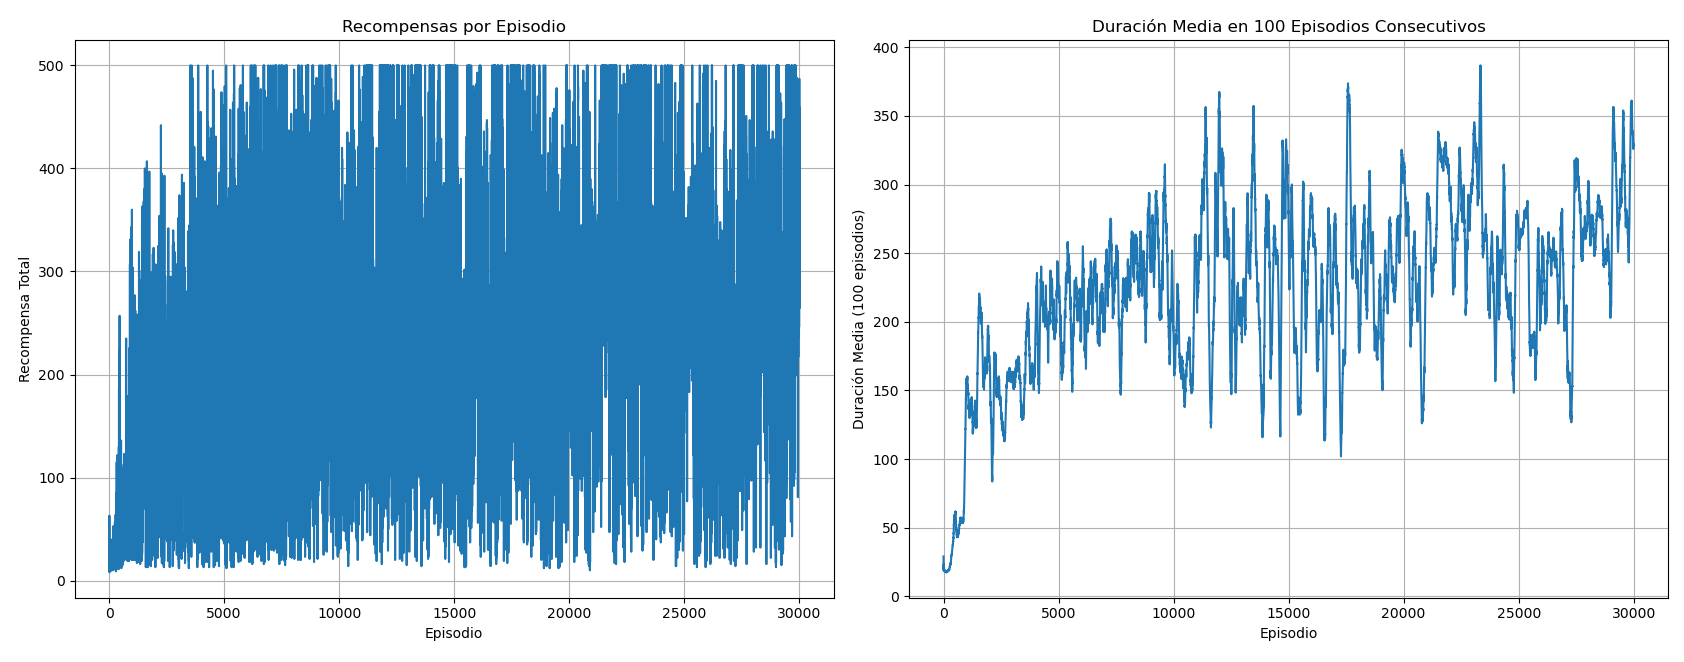

The file beside this chart, header and first rows:
Episodio, RecompensaxTotalxEpisodio, RecompensaPromedio100Epidosios
1, 29.0, 0.00
2, 27.0, 0.00
3, 10.0, 0.00
4, 16.0, 0.00
5, 15.0, 0.00
6, 16.0, 0.00
7, 26.0, 0.00
8, 23.0, 0.00
9, 15.0, 0.00
10, 30.0, 0.00
11, 10.0, 0.00
12, 63.0, 0.00
13, 14.0, 0.00
14, 15.0, 0.00
15, 20.0, 0.00
16, 16.0, 0.00
17, 12.0, 0.00
18, 28.0, 0.00
19, 8.0, 0.00
20, 16.0, 0.00
21, 12.0, 0.00
22, 14.0, 0.00
23, 22.0, 0.00
24, 24.0, 0.00
25, 12.0, 0.00
26, 13.0, 0.00
27, 20.0, 0.00
28, 18.0, 0.00
29, 13.0, 0.00
30, 13.0, 0.00
31, 16.0, 0.00
32, 36.0, 0.00
33, 20.0, 0.00
34, 11.0, 0.00
35, 23.0, 0.00
36, 14.0, 0.00
37, 14.0, 0.00
38, 16.0, 0.00
39, 14.0, 0.00
40, 14.0, 0.00
41, 30.0, 0.00
42, 14.0, 0.00
43, 12.0, 0.00
44, 13.0, 0.00
45, 21.0, 0.00
46, 10.0, 0.00
47, 22.0, 0.00
48, 28.0, 0.00
49, 18.0, 0.00
50, 12.0, 0.00
51, 11.0, 0.00
52, 10.0, 0.00
53, 16.0, 0.00
54, 14.0, 0.00
55, 15.0, 0.00
56, 18.0, 0.00
57, 19.0, 0.00
58, 11.0, 0.00
59, 18.0, 0.00
60, 17.0, 0.00
... 29,940 more rows
